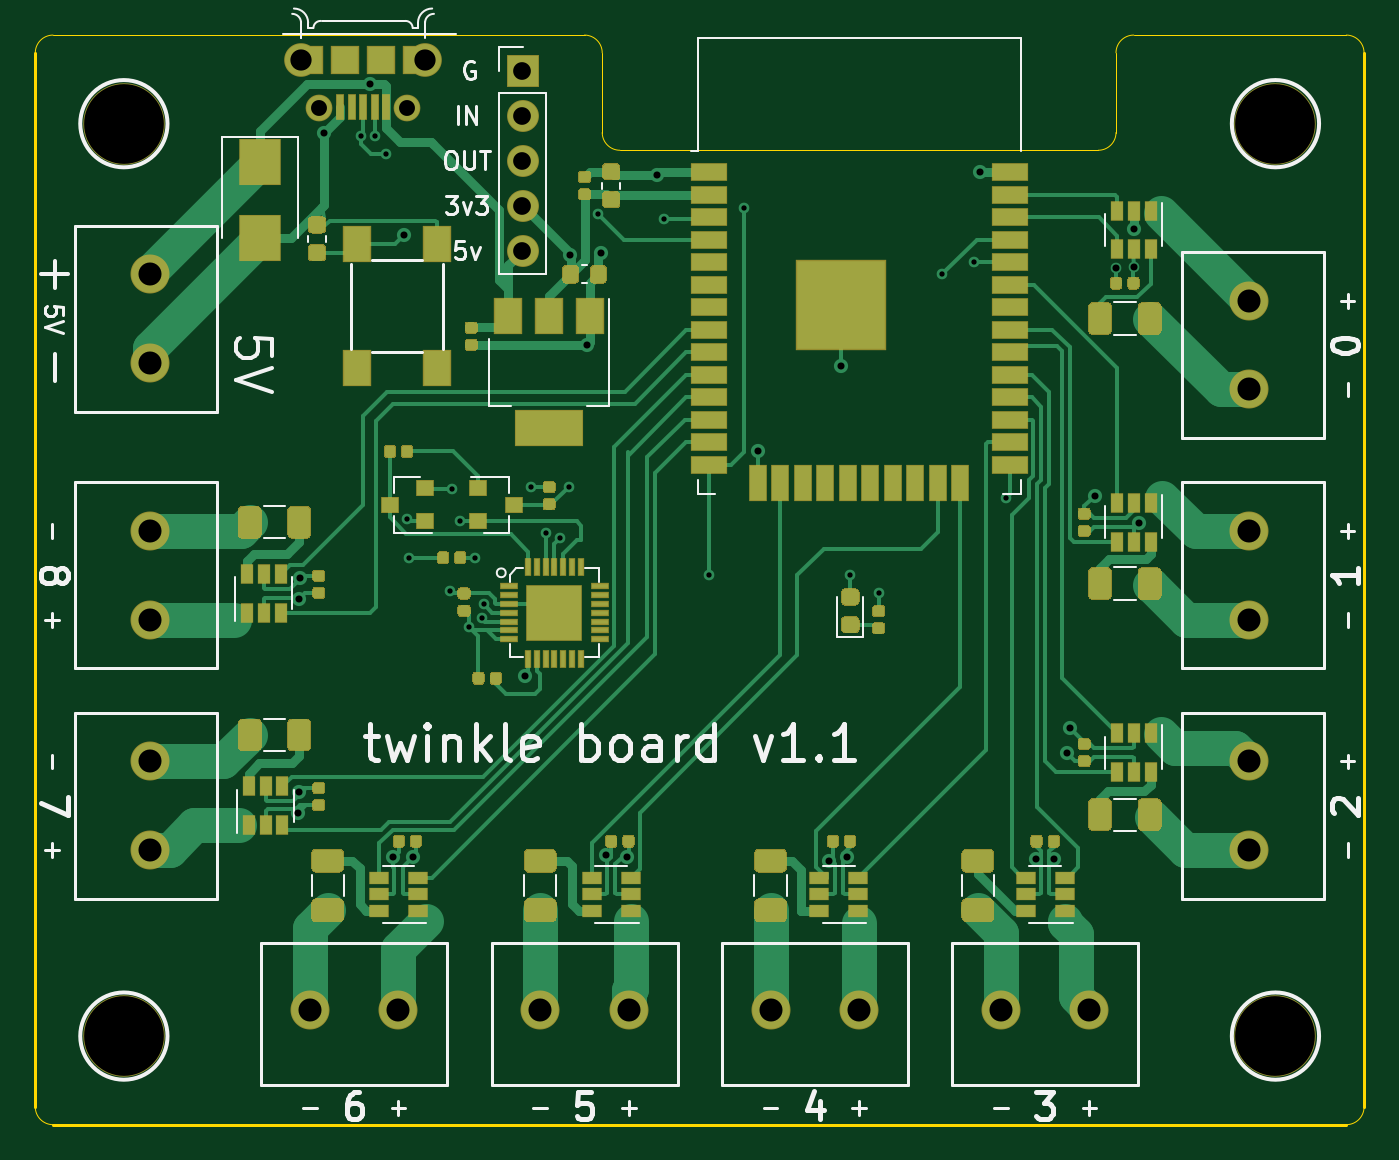
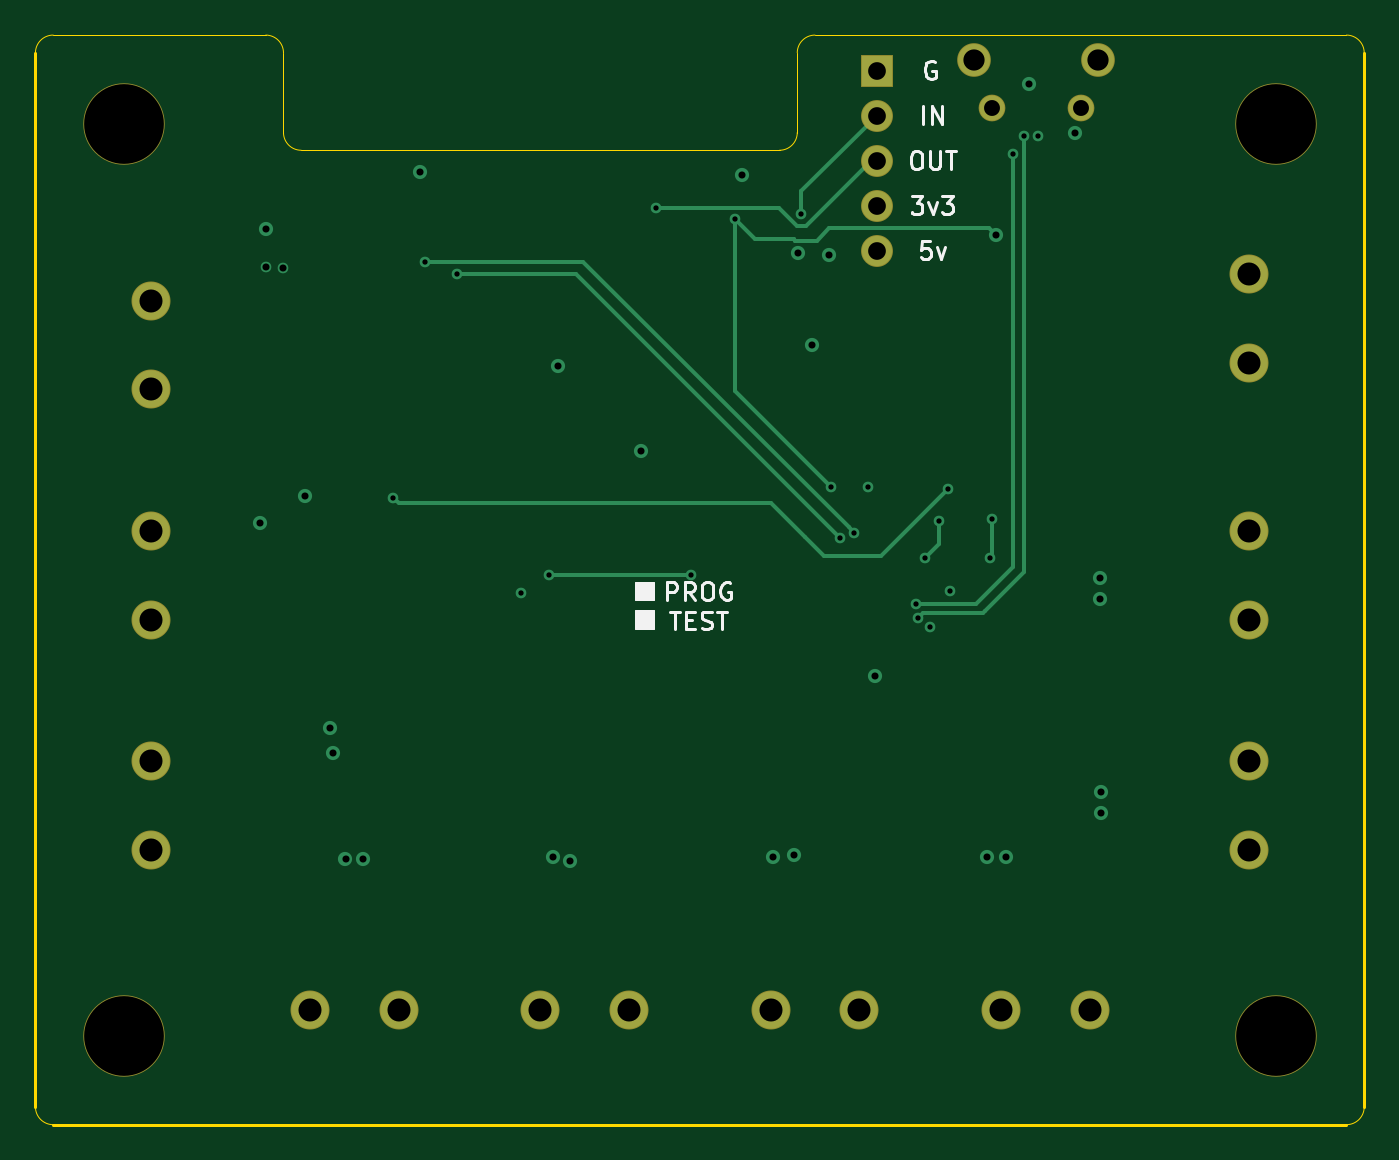
Circuit board: 13 layer files. Board 75.0 x 61.5 mm.
- bottom_copper: twinkle-led-controller-B_Cu.gbr (6795 bytes)
- bottom_mask: twinkle-led-controller-B_Mask.gbr (1792 bytes)
- paste: twinkle-led-controller-B_Paste.gbr (515 bytes)
- bottom_silk: twinkle-led-controller-B_SilkS.gbr (5994 bytes)
- outline: twinkle-led-controller-Edge_Cuts.gbr (1614 bytes)
- top_copper: twinkle-led-controller-F_Cu.gbr (64212 bytes)
- top_mask: twinkle-led-controller-F_Mask.gbr (27084 bytes)
- paste: twinkle-led-controller-F_Paste.gbr (26867 bytes)
- top_silk: twinkle-led-controller-F_SilkS.gbr (21470 bytes)
- inner_copper: twinkle-led-controller-In1_Cu.gbr (116582 bytes)
- inner_copper: twinkle-led-controller-In2_Cu.gbr (93920 bytes)
- drill: twinkle-led-controller-NPTH.drl (395 bytes)
- drill: twinkle-led-controller-PTH.drl (1710 bytes)

=== bottom_copper: twinkle-led-controller-B_Cu.gbr (6795 bytes, source omitted) ===
=== bottom_mask: twinkle-led-controller-B_Mask.gbr ===
%TF.GenerationSoftware,KiCad,Pcbnew,5.1.6-c6e7f7d~87~ubuntu18.04.1*%
%TF.CreationDate,2020-09-13T15:34:11-06:00*%
%TF.ProjectId,twinkle-led-controller,7477696e-6b6c-4652-9d6c-65642d636f6e,rev?*%
%TF.SameCoordinates,Original*%
%TF.FileFunction,Soldermask,Bot*%
%TF.FilePolarity,Negative*%
%FSLAX46Y46*%
G04 Gerber Fmt 4.6, Leading zero omitted, Abs format (unit mm)*
G04 Created by KiCad (PCBNEW 5.1.6-c6e7f7d~87~ubuntu18.04.1) date 2020-09-13 15:34:11*
%MOMM*%
%LPD*%
G01*
G04 APERTURE LIST*
%ADD10C,2.200000*%
%ADD11O,1.800000X1.800000*%
%ADD12R,1.800000X1.800000*%
%ADD13C,1.900000*%
%ADD14C,1.508000*%
%ADD15C,4.600000*%
G04 APERTURE END LIST*
D10*
%TO.C,J12*%
X182000000Y-70500000D03*
X182000000Y-65500000D03*
%TD*%
%TO.C,J11*%
X182000000Y-85000000D03*
X182000000Y-80000000D03*
%TD*%
%TO.C,J10*%
X182000000Y-98000000D03*
X182000000Y-93000000D03*
%TD*%
%TO.C,J9*%
X196000000Y-107000000D03*
X191000000Y-107000000D03*
%TD*%
%TO.C,J8*%
X209000000Y-107000000D03*
X204000000Y-107000000D03*
%TD*%
%TO.C,J7*%
X222000000Y-107000000D03*
X217000000Y-107000000D03*
%TD*%
%TO.C,J6*%
X235000000Y-107000000D03*
X230000000Y-107000000D03*
%TD*%
%TO.C,J5*%
X244000000Y-93000000D03*
X244000000Y-98000000D03*
%TD*%
%TO.C,J4*%
X244000000Y-80000000D03*
X244000000Y-85000000D03*
%TD*%
%TO.C,J3*%
X244000000Y-67000000D03*
X244000000Y-72000000D03*
%TD*%
D11*
%TO.C,J2*%
X203000000Y-64160000D03*
X203000000Y-61620000D03*
X203000000Y-59080000D03*
X203000000Y-56540000D03*
D12*
X203000000Y-54000000D03*
%TD*%
D13*
%TO.C,J1*%
X190500000Y-53400000D03*
X197500000Y-53400000D03*
D14*
X191500000Y-56100000D03*
X196500000Y-56100000D03*
%TD*%
D15*
%TO.C,H4*%
X245500000Y-108500000D03*
%TD*%
%TO.C,H3*%
X245500000Y-57000000D03*
%TD*%
%TO.C,H2*%
X180500000Y-108500000D03*
%TD*%
%TO.C,H1*%
X180500000Y-57000000D03*
%TD*%
M02*

=== paste: twinkle-led-controller-B_Paste.gbr ===
%TF.GenerationSoftware,KiCad,Pcbnew,5.1.6-c6e7f7d~87~ubuntu18.04.1*%
%TF.CreationDate,2020-09-13T15:34:11-06:00*%
%TF.ProjectId,twinkle-led-controller,7477696e-6b6c-4652-9d6c-65642d636f6e,rev?*%
%TF.SameCoordinates,Original*%
%TF.FileFunction,Paste,Bot*%
%TF.FilePolarity,Positive*%
%FSLAX46Y46*%
G04 Gerber Fmt 4.6, Leading zero omitted, Abs format (unit mm)*
G04 Created by KiCad (PCBNEW 5.1.6-c6e7f7d~87~ubuntu18.04.1) date 2020-09-13 15:34:11*
%MOMM*%
%LPD*%
G01*
G04 APERTURE LIST*
G04 APERTURE END LIST*
M02*

=== bottom_silk: twinkle-led-controller-B_SilkS.gbr ===
%TF.GenerationSoftware,KiCad,Pcbnew,5.1.6-c6e7f7d~87~ubuntu18.04.1*%
%TF.CreationDate,2020-09-13T15:34:11-06:00*%
%TF.ProjectId,twinkle-led-controller,7477696e-6b6c-4652-9d6c-65642d636f6e,rev?*%
%TF.SameCoordinates,Original*%
%TF.FileFunction,Legend,Bot*%
%TF.FilePolarity,Positive*%
%FSLAX46Y46*%
G04 Gerber Fmt 4.6, Leading zero omitted, Abs format (unit mm)*
G04 Created by KiCad (PCBNEW 5.1.6-c6e7f7d~87~ubuntu18.04.1) date 2020-09-13 15:34:11*
%MOMM*%
%LPD*%
G01*
G04 APERTURE LIST*
%ADD10C,0.100000*%
%ADD11C,0.150000*%
G04 APERTURE END LIST*
D10*
G36*
X216600000Y-83900000D02*
G01*
X215600000Y-83900000D01*
X215600000Y-82900000D01*
X216600000Y-82900000D01*
X216600000Y-83900000D01*
G37*
X216600000Y-83900000D02*
X215600000Y-83900000D01*
X215600000Y-82900000D01*
X216600000Y-82900000D01*
X216600000Y-83900000D01*
G36*
X216624000Y-85528000D02*
G01*
X215608000Y-85528000D01*
X215608000Y-84512000D01*
X216624000Y-84512000D01*
X216624000Y-85528000D01*
G37*
X216624000Y-85528000D02*
X215608000Y-85528000D01*
X215608000Y-84512000D01*
X216624000Y-84512000D01*
X216624000Y-85528000D01*
D11*
X214853714Y-83885380D02*
X214853714Y-82885380D01*
X214472761Y-82885380D01*
X214377523Y-82933000D01*
X214329904Y-82980619D01*
X214282285Y-83075857D01*
X214282285Y-83218714D01*
X214329904Y-83313952D01*
X214377523Y-83361571D01*
X214472761Y-83409190D01*
X214853714Y-83409190D01*
X213282285Y-83885380D02*
X213615619Y-83409190D01*
X213853714Y-83885380D02*
X213853714Y-82885380D01*
X213472761Y-82885380D01*
X213377523Y-82933000D01*
X213329904Y-82980619D01*
X213282285Y-83075857D01*
X213282285Y-83218714D01*
X213329904Y-83313952D01*
X213377523Y-83361571D01*
X213472761Y-83409190D01*
X213853714Y-83409190D01*
X212663238Y-82885380D02*
X212472761Y-82885380D01*
X212377523Y-82933000D01*
X212282285Y-83028238D01*
X212234666Y-83218714D01*
X212234666Y-83552047D01*
X212282285Y-83742523D01*
X212377523Y-83837761D01*
X212472761Y-83885380D01*
X212663238Y-83885380D01*
X212758476Y-83837761D01*
X212853714Y-83742523D01*
X212901333Y-83552047D01*
X212901333Y-83218714D01*
X212853714Y-83028238D01*
X212758476Y-82933000D01*
X212663238Y-82885380D01*
X211282285Y-82933000D02*
X211377523Y-82885380D01*
X211520380Y-82885380D01*
X211663238Y-82933000D01*
X211758476Y-83028238D01*
X211806095Y-83123476D01*
X211853714Y-83313952D01*
X211853714Y-83456809D01*
X211806095Y-83647285D01*
X211758476Y-83742523D01*
X211663238Y-83837761D01*
X211520380Y-83885380D01*
X211425142Y-83885380D01*
X211282285Y-83837761D01*
X211234666Y-83790142D01*
X211234666Y-83456809D01*
X211425142Y-83456809D01*
X214663238Y-84535380D02*
X214091809Y-84535380D01*
X214377523Y-85535380D02*
X214377523Y-84535380D01*
X213758476Y-85011571D02*
X213425142Y-85011571D01*
X213282285Y-85535380D02*
X213758476Y-85535380D01*
X213758476Y-84535380D01*
X213282285Y-84535380D01*
X212901333Y-85487761D02*
X212758476Y-85535380D01*
X212520380Y-85535380D01*
X212425142Y-85487761D01*
X212377523Y-85440142D01*
X212329904Y-85344904D01*
X212329904Y-85249666D01*
X212377523Y-85154428D01*
X212425142Y-85106809D01*
X212520380Y-85059190D01*
X212710857Y-85011571D01*
X212806095Y-84963952D01*
X212853714Y-84916333D01*
X212901333Y-84821095D01*
X212901333Y-84725857D01*
X212853714Y-84630619D01*
X212806095Y-84583000D01*
X212710857Y-84535380D01*
X212472761Y-84535380D01*
X212329904Y-84583000D01*
X212044190Y-84535380D02*
X211472761Y-84535380D01*
X211758476Y-85535380D02*
X211758476Y-84535380D01*
X200002857Y-63644380D02*
X200479047Y-63644380D01*
X200526666Y-64120571D01*
X200479047Y-64072952D01*
X200383809Y-64025333D01*
X200145714Y-64025333D01*
X200050476Y-64072952D01*
X200002857Y-64120571D01*
X199955238Y-64215809D01*
X199955238Y-64453904D01*
X200002857Y-64549142D01*
X200050476Y-64596761D01*
X200145714Y-64644380D01*
X200383809Y-64644380D01*
X200479047Y-64596761D01*
X200526666Y-64549142D01*
X199621904Y-63977714D02*
X199383809Y-64644380D01*
X199145714Y-63977714D01*
X201050476Y-61104380D02*
X200431428Y-61104380D01*
X200764761Y-61485333D01*
X200621904Y-61485333D01*
X200526666Y-61532952D01*
X200479047Y-61580571D01*
X200431428Y-61675809D01*
X200431428Y-61913904D01*
X200479047Y-62009142D01*
X200526666Y-62056761D01*
X200621904Y-62104380D01*
X200907619Y-62104380D01*
X201002857Y-62056761D01*
X201050476Y-62009142D01*
X200098095Y-61437714D02*
X199860000Y-62104380D01*
X199621904Y-61437714D01*
X199336190Y-61104380D02*
X198717142Y-61104380D01*
X199050476Y-61485333D01*
X198907619Y-61485333D01*
X198812380Y-61532952D01*
X198764761Y-61580571D01*
X198717142Y-61675809D01*
X198717142Y-61913904D01*
X198764761Y-62009142D01*
X198812380Y-62056761D01*
X198907619Y-62104380D01*
X199193333Y-62104380D01*
X199288571Y-62056761D01*
X199336190Y-62009142D01*
X200860000Y-58564380D02*
X200669523Y-58564380D01*
X200574285Y-58612000D01*
X200479047Y-58707238D01*
X200431428Y-58897714D01*
X200431428Y-59231047D01*
X200479047Y-59421523D01*
X200574285Y-59516761D01*
X200669523Y-59564380D01*
X200860000Y-59564380D01*
X200955238Y-59516761D01*
X201050476Y-59421523D01*
X201098095Y-59231047D01*
X201098095Y-58897714D01*
X201050476Y-58707238D01*
X200955238Y-58612000D01*
X200860000Y-58564380D01*
X200002857Y-58564380D02*
X200002857Y-59373904D01*
X199955238Y-59469142D01*
X199907619Y-59516761D01*
X199812380Y-59564380D01*
X199621904Y-59564380D01*
X199526666Y-59516761D01*
X199479047Y-59469142D01*
X199431428Y-59373904D01*
X199431428Y-58564380D01*
X199098095Y-58564380D02*
X198526666Y-58564380D01*
X198812380Y-59564380D02*
X198812380Y-58564380D01*
X200383809Y-57024380D02*
X200383809Y-56024380D01*
X199907619Y-57024380D02*
X199907619Y-56024380D01*
X199336190Y-57024380D01*
X199336190Y-56024380D01*
X199738095Y-53500000D02*
X199833333Y-53452380D01*
X199976190Y-53452380D01*
X200119047Y-53500000D01*
X200214285Y-53595238D01*
X200261904Y-53690476D01*
X200309523Y-53880952D01*
X200309523Y-54023809D01*
X200261904Y-54214285D01*
X200214285Y-54309523D01*
X200119047Y-54404761D01*
X199976190Y-54452380D01*
X199880952Y-54452380D01*
X199738095Y-54404761D01*
X199690476Y-54357142D01*
X199690476Y-54023809D01*
X199880952Y-54023809D01*
M02*

=== outline: twinkle-led-controller-Edge_Cuts.gbr ===
%TF.GenerationSoftware,KiCad,Pcbnew,5.1.6-c6e7f7d~87~ubuntu18.04.1*%
%TF.CreationDate,2020-09-13T15:34:11-06:00*%
%TF.ProjectId,twinkle-led-controller,7477696e-6b6c-4652-9d6c-65642d636f6e,rev?*%
%TF.SameCoordinates,Original*%
%TF.FileFunction,Profile,NP*%
%FSLAX46Y46*%
G04 Gerber Fmt 4.6, Leading zero omitted, Abs format (unit mm)*
G04 Created by KiCad (PCBNEW 5.1.6-c6e7f7d~87~ubuntu18.04.1) date 2020-09-13 15:34:11*
%MOMM*%
%LPD*%
G01*
G04 APERTURE LIST*
%TA.AperFunction,Profile*%
%ADD10C,0.050000*%
%TD*%
%TA.AperFunction,Profile*%
%ADD11C,0.150000*%
%TD*%
G04 APERTURE END LIST*
D10*
X208500000Y-58500000D02*
G75*
G02*
X207500000Y-57500000I0J1000000D01*
G01*
X206500000Y-52000000D02*
G75*
G02*
X207500000Y-53000000I0J-1000000D01*
G01*
X175500000Y-53000000D02*
G75*
G02*
X176500000Y-52000000I1000000J0D01*
G01*
X176500000Y-113500000D02*
G75*
G02*
X175500000Y-112500000I0J1000000D01*
G01*
X250500000Y-112500000D02*
G75*
G02*
X249500000Y-113500000I-1000000J0D01*
G01*
X249500000Y-52000000D02*
X237500000Y-52000000D01*
X249500000Y-52000000D02*
G75*
G02*
X250500000Y-53000000I0J-1000000D01*
G01*
X236500000Y-57500000D02*
X236500000Y-53000000D01*
X236500000Y-57500000D02*
G75*
G02*
X235500000Y-58500000I-1000000J0D01*
G01*
X236500000Y-53000000D02*
G75*
G02*
X237500000Y-52000000I1000000J0D01*
G01*
X206500000Y-52000000D02*
X176500000Y-52000000D01*
X207500000Y-57500000D02*
X207500000Y-53000000D01*
X235500000Y-58500000D02*
X208500000Y-58500000D01*
D11*
X250500000Y-112500000D02*
X250500000Y-53000000D01*
X176500000Y-113500000D02*
X249500000Y-113500000D01*
X175500000Y-53000000D02*
X175500000Y-112500000D01*
M02*

=== top_copper: twinkle-led-controller-F_Cu.gbr (64212 bytes, source omitted) ===
=== top_mask: twinkle-led-controller-F_Mask.gbr (27084 bytes, source omitted) ===
=== paste: twinkle-led-controller-F_Paste.gbr (26867 bytes, source omitted) ===
=== top_silk: twinkle-led-controller-F_SilkS.gbr (21470 bytes, source omitted) ===
=== inner_copper: twinkle-led-controller-In1_Cu.gbr (116582 bytes, source omitted) ===
=== inner_copper: twinkle-led-controller-In2_Cu.gbr (93920 bytes, source omitted) ===
=== drill: twinkle-led-controller-NPTH.drl ===
M48
; DRILL file {KiCad 5.1.6-c6e7f7d~87~ubuntu18.04.1} date Sun Sep 13 15:34:15 2020
; FORMAT={-:-/ absolute / inch / decimal}
; #@! TF.CreationDate,2020-09-13T15:34:15-06:00
; #@! TF.GenerationSoftware,Kicad,Pcbnew,5.1.6-c6e7f7d~87~ubuntu18.04.1
; #@! TF.FileFunction,NonPlated,1,4,NPTH
FMAT,2
INCH
T1C0.1772
%
G90
G05
T1
X7.1063Y-2.2441
X9.6654Y-2.2441
X9.6654Y-4.2717
X7.1063Y-4.2717
T0
M30

=== drill: twinkle-led-controller-PTH.drl ===
M48
; DRILL file {KiCad 5.1.6-c6e7f7d~87~ubuntu18.04.1} date Sun Sep 13 15:34:15 2020
; FORMAT={-:-/ absolute / inch / decimal}
; #@! TF.CreationDate,2020-09-13T15:34:15-06:00
; #@! TF.GenerationSoftware,Kicad,Pcbnew,5.1.6-c6e7f7d~87~ubuntu18.04.1
; #@! TF.FileFunction,Plated,1,4,PTH
FMAT,2
INCH
T1C0.0118
T2C0.0157
T3C0.0354
T4C0.0394
T5C0.0472
T6C0.0512
%
G90
G05
T1
X7.6339Y-2.2717
X7.6654Y-2.2717
X7.689Y-2.311
X7.7362Y-3.122
X7.7402Y-3.2087
X7.8307Y-3.2825
X7.8346Y-3.0551
X7.8543Y-3.126
X7.874Y-3.3622
X7.8858Y-3.2087
X7.9016Y-3.3425
X7.906Y-3.3113
X8.0118Y-3.0512
X8.0433Y-3.1526
X8.0748Y-3.1654
X8.0945Y-3.0512
X8.1607Y-2.4457
X8.3071Y-2.4567
X8.4055Y-3.248
X8.4843Y-2.4311
X8.7205Y-3.248
X8.7835Y-3.2874
X8.9252Y-2.5787
X8.9961Y-2.5512
X9.0669Y-3.0748
T2
X7.4943Y-3.7761
X7.4951Y-3.7283
X7.4959Y-3.2998
X7.4967Y-3.2528
X7.5512Y-2.2638
X7.6535Y-2.1565
X7.7047Y-3.874
X7.7283Y-2.4921
X7.748Y-3.874
X7.9974Y-3.4715
X8.0984Y-2.5354
X8.1364Y-2.7356
X8.1672Y-2.5325
X8.1772Y-3.8701
X8.2236Y-3.874
X8.2913Y-2.3583
X8.5157Y-2.9724
X8.6733Y-3.8829
X8.7008Y-2.7835
X8.7126Y-3.874
X9.0079Y-2.3504
X9.1339Y-3.878
X9.1732Y-3.878
X9.2018Y-3.6417
X9.2087Y-3.5866
X9.2638Y-3.0709
X9.311Y-2.5642
X9.3504Y-2.4791
X9.3504Y-2.563
X9.3627Y-3.1311
T3
X7.5394Y-2.2087
X7.7362Y-2.2087
T4
X7.9921Y-2.126
X7.9921Y-2.226
X7.9921Y-2.326
X7.9921Y-2.426
X7.9921Y-2.526
T5
X7.5Y-2.1024
X7.7756Y-2.1024
T6
X9.6063Y-3.6614
X9.6063Y-3.8583
X9.6063Y-3.1496
X9.6063Y-3.3465
X7.1654Y-3.1496
X7.1654Y-3.3465
X7.5197Y-4.2126
X7.7165Y-4.2126
X7.1654Y-3.6614
X7.1654Y-3.8583
X9.6063Y-2.6378
X9.6063Y-2.8346
X8.5433Y-4.2126
X8.7402Y-4.2126
X8.0315Y-4.2126
X8.2283Y-4.2126
X7.1654Y-2.5787
X7.1654Y-2.7756
X9.0551Y-4.2126
X9.252Y-4.2126
T0
M30

